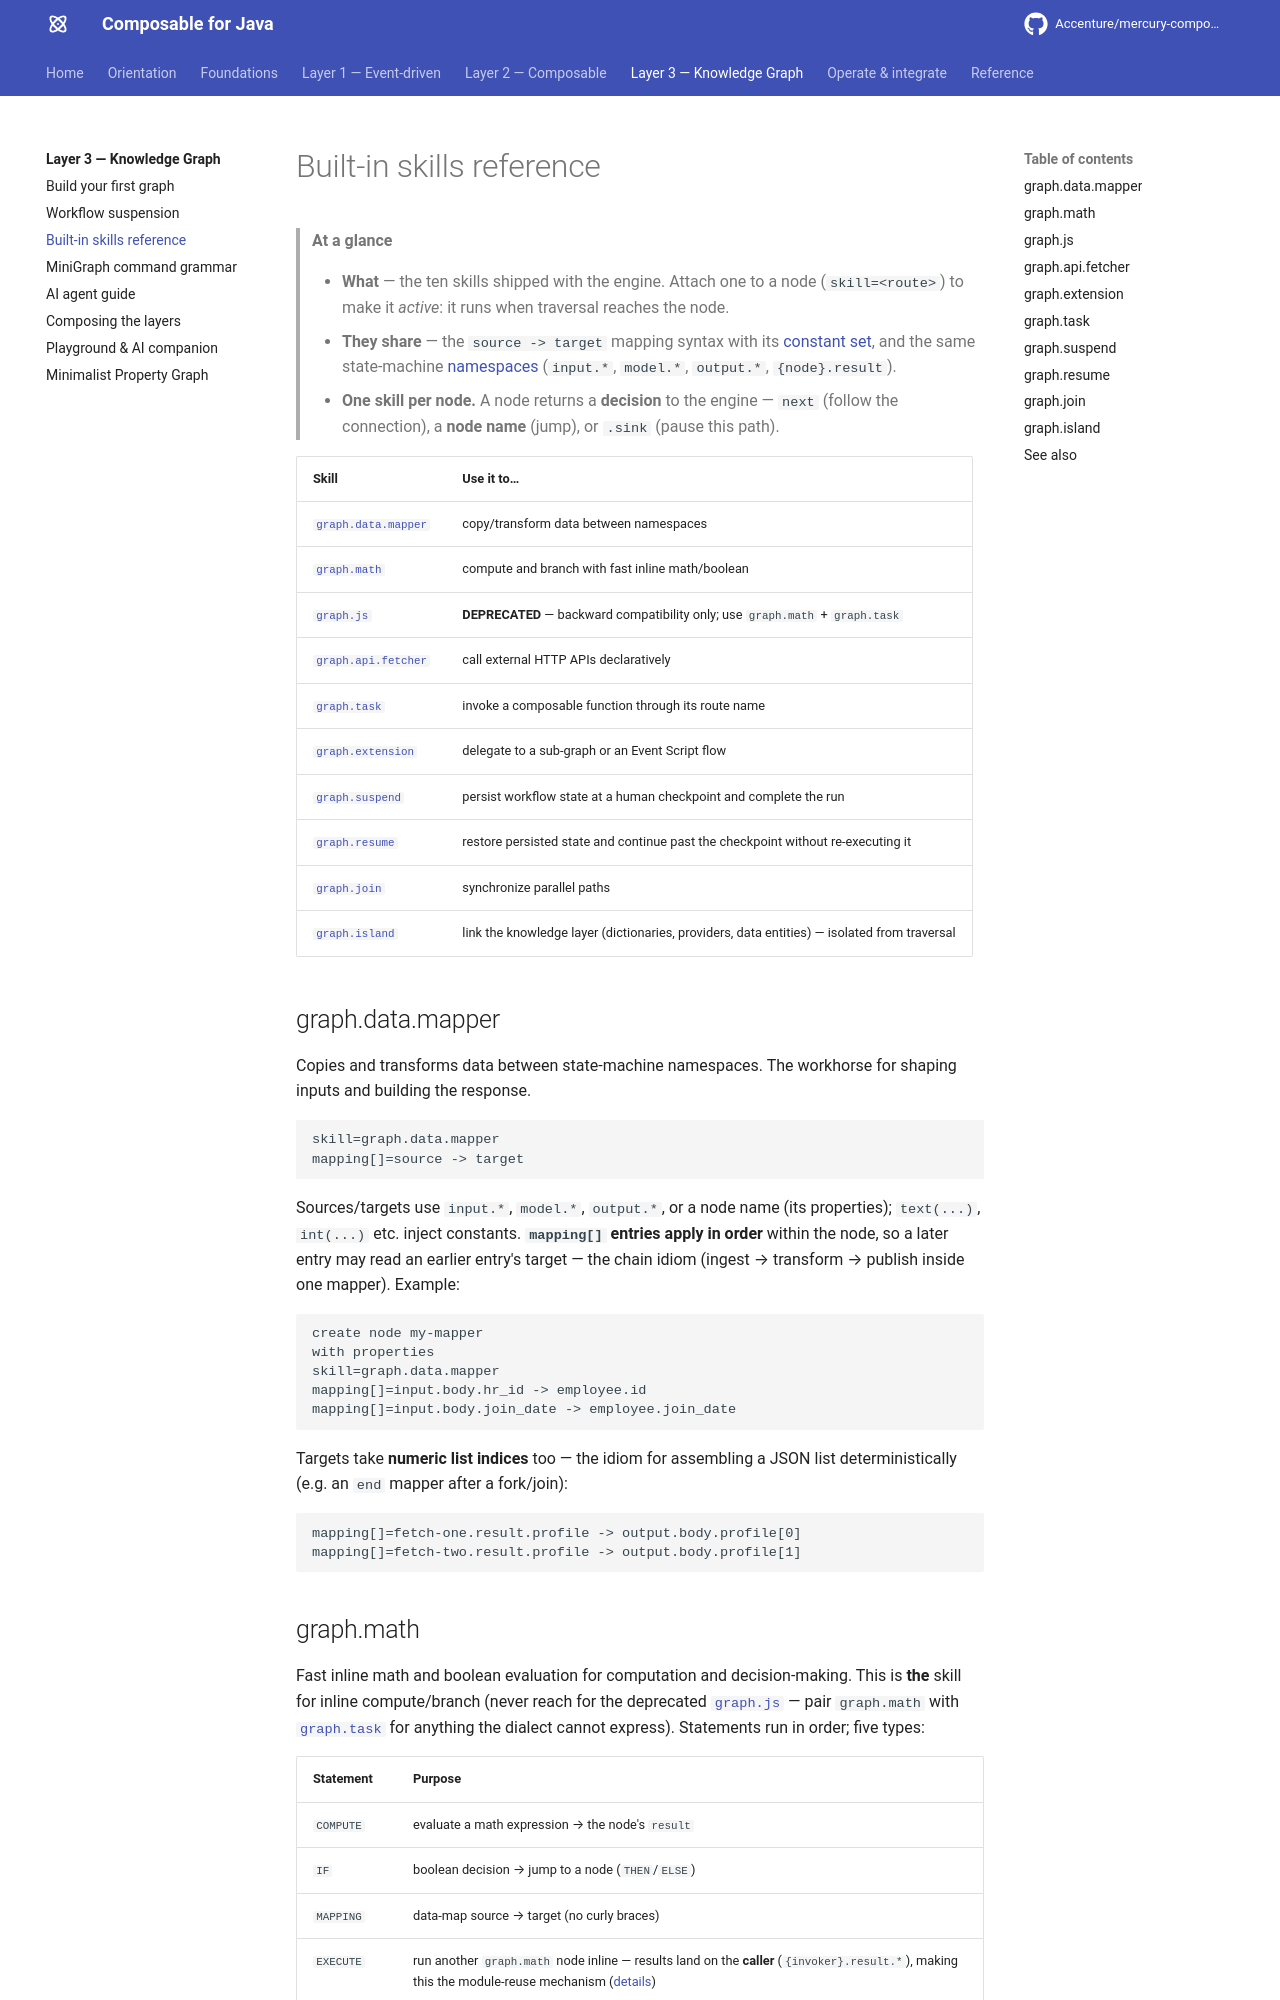

repository: jerryyanmj/mercury-composable · page: guides/knowledge-graph/skills-reference/index.html · generator: mkdocs

---
title: Built-in skills reference
summary: The ten graph.* skills that make graph nodes active — data mapping, math and
  JavaScript evaluation, API fetching, composable-function tasks, sub-graph/flow extension,
  workflow suspend/resume, join, and island — with syntax, worked examples, and gotchas.
layer: knowledge-graph
audience: [developer, reference]
keywords: [graph.data.mapper, graph.math, graph.js, graph.api.fetcher, graph.task, graph.extension, graph.suspend, graph.resume, graph.join, graph.island, skill]
related:
  - guides/knowledge-graph/command-reference.md
  - guides/knowledge-graph/ai-agent-guide.md
  - guides/knowledge-graph/minigraph-commands.json
---

# Built-in skills reference

> **At a glance**
>
> - **What** — the ten skills shipped with the engine. Attach one to a node (`skill=<route>`)
>   to make it *active*: it runs when traversal reaches the node.
> - **They share** — the `source -> target` mapping syntax with its
>   [constant set](command-reference.md#constants), and the same state-machine
>   [namespaces](command-reference.md#namespaces) (`input.*`, `model.*`, `output.*`,
>   `{node}.result`).
> - **One skill per node.** A node returns a **decision** to the engine — `next` (follow the
>   connection), a **node name** (jump), or `.sink` (pause this path).

| Skill | Use it to… |
|---|---|
| [`graph.data.mapper`](#data-mapper) | copy/transform data between namespaces |
| [`graph.math`](#math) | compute and branch with fast inline math/boolean |
| [`graph.js`](#js) | **DEPRECATED** — backward compatibility only; use `graph.math` + `graph.task` |
| [`graph.api.fetcher`](#api-fetcher) | call external HTTP APIs declaratively |
| [`graph.task`](#task) | invoke a composable function through its route name |
| [`graph.extension`](#extension) | delegate to a sub-graph or an Event Script flow |
| [`graph.suspend`](#suspend) | persist workflow state at a human checkpoint and complete the run |
| [`graph.resume`](#resume) | restore persisted state and continue past the checkpoint without re-executing it |
| [`graph.join`](#join) | synchronize parallel paths |
| [`graph.island`](#island) | link the knowledge layer (dictionaries, providers, data entities) — isolated from traversal |

## graph.data.mapper {#data-mapper}

Copies and transforms data between state-machine namespaces. The workhorse for shaping inputs and
building the response.

```
skill=graph.data.mapper
mapping[]=source -> target
```

Sources/targets use `input.*`, `model.*`, `output.*`, or a node name (its properties); `text(...)`,
`int(...)` etc. inject constants. **`mapping[]` entries apply in order** within the node, so a
later entry may read an earlier entry's target — the chain idiom (ingest → transform → publish
inside one mapper). Example:

```
create node my-mapper
with properties
skill=graph.data.mapper
mapping[]=input.body.hr_id -> employee.id
mapping[]=input.body.join_date -> employee.join_date
```

Targets take **numeric list indices** too — the idiom for assembling a JSON list deterministically
(e.g. an `end` mapper after a fork/join):

```
mapping[]=fetch-one.result.profile -> output.body.profile[0]
mapping[]=fetch-two.result.profile -> output.body.profile[1]
```
